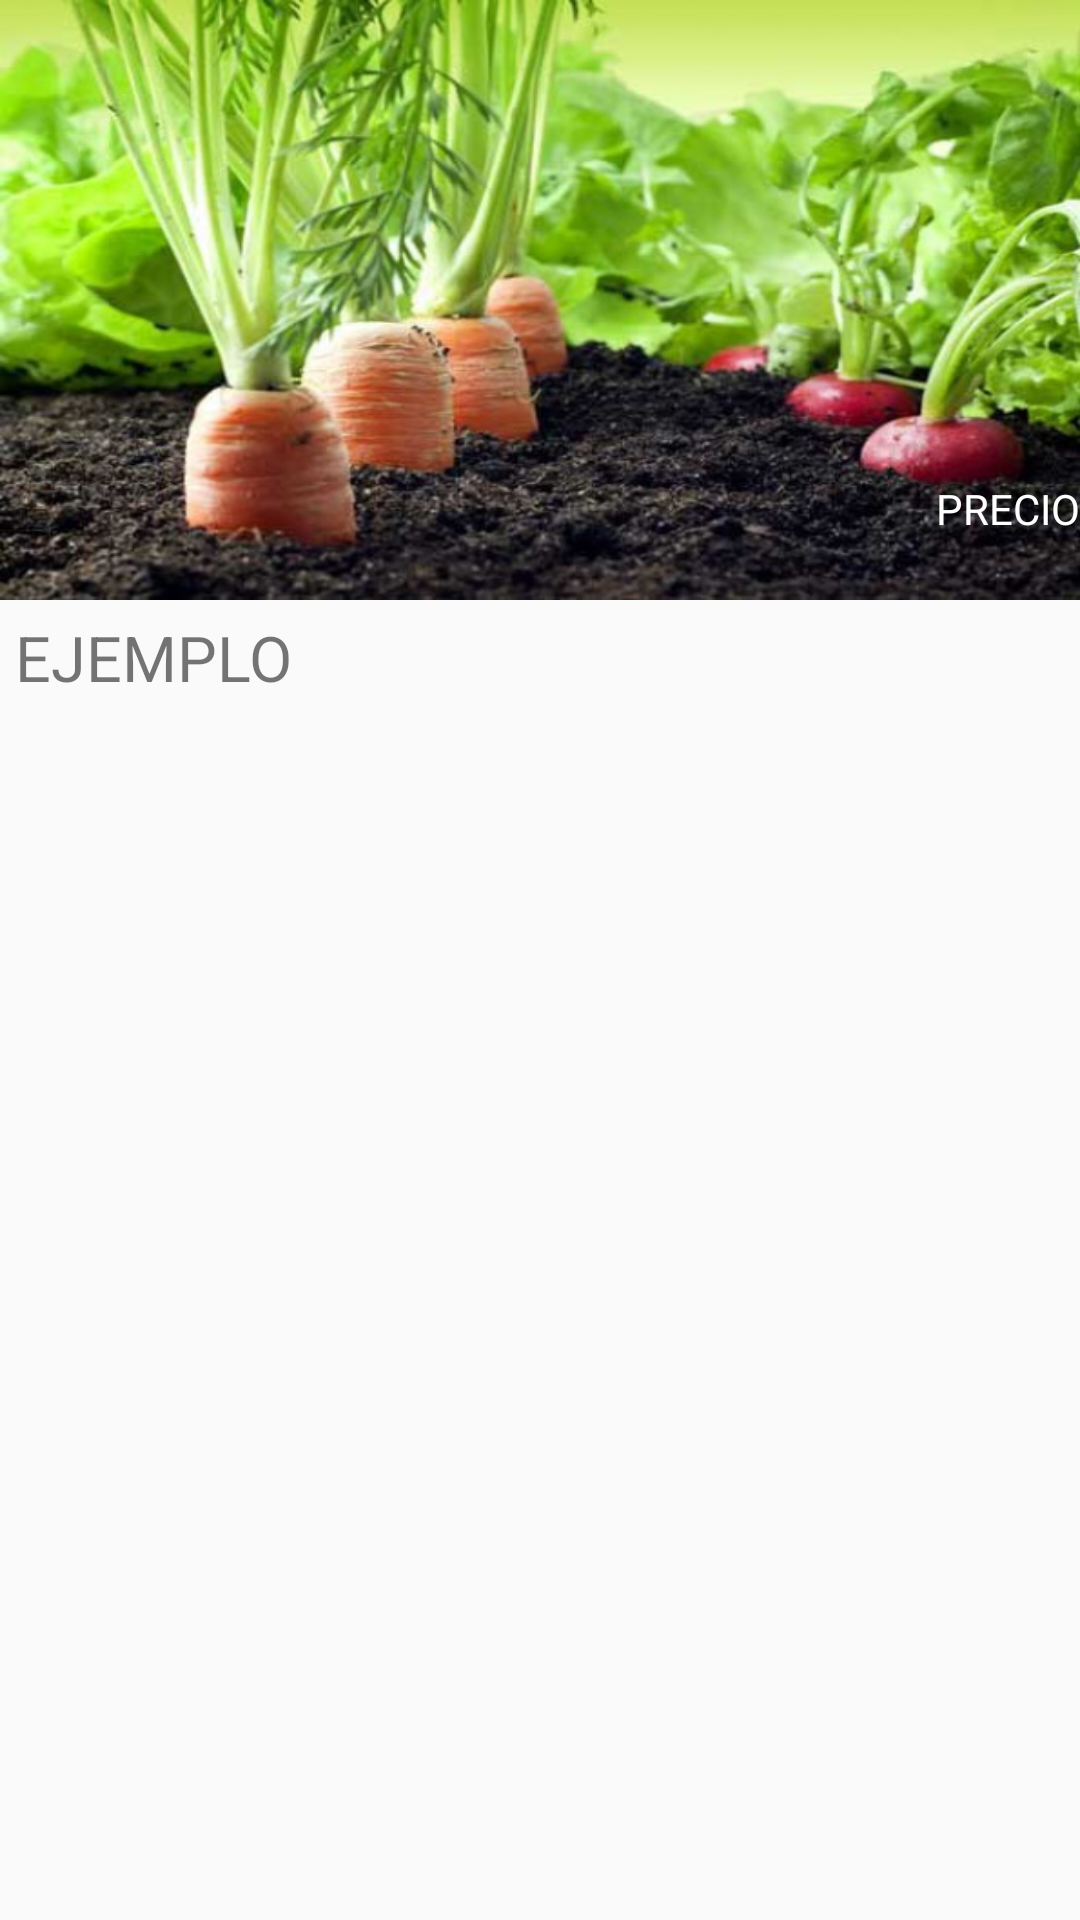

Layout XML and referenced resources for this Android screen:
<!-- AndroidManifest.xml: application theme AppTheme -->
<!-- res/layout/fragment_collection_object_herramientas.xml -->
<RelativeLayout xmlns:android="http://schemas.android.com/apk/res/android"
    android:layout_height="match_parent"
    android:layout_width="match_parent"
    >

    <ImageView
        android:id="@+id/imagen_herramienta"
        android:layout_height="200dp"
        android:layout_width="match_parent"
        android:background="@mipmap/huertos"
        />
    <TextView
        android:id="@+id/precio_herramienta"
        android:layout_width="match_parent"
        android:layout_height="wrap_content"
        android:gravity="right"
        android:text="PRECIO"
        android:textColor="#fff"
        android:layout_marginTop="160dp"

        />

    <ScrollView
        android:layout_width="match_parent"
        android:layout_height="wrap_content"
        android:layout_below="@id/imagen_herramienta"
        >

        <TextView
            android:id="@+id/descripcion_herramienta"
            android:layout_width="match_parent"
            android:layout_height="match_parent"
            android:textSize="21sp"
            android:text="EJEMPLO"
            android:padding="5dp"
            android:layout_below="@id/imagen_herramienta"/>

    </ScrollView>
</RelativeLayout>
<!-- resources referenced by this layout -->
<resources>
  <!-- mipmap huertos: jpg bitmap (mipmap-hdpi, 97953 bytes) -->
  <style name="AppTheme" parent="Theme.AppCompat.Light.DarkActionBar">
          
          <item name="colorPrimary">@color/colorPrimary</item>
          <item name="colorPrimaryDark">@color/colorPrimaryDark</item>
          <item name="colorAccent">@color/colorAccent</item>
      </style>
  <color name="colorPrimary">#4caf50</color>
  <color name="colorPrimaryDark">#388E3C</color>
  <color name="colorAccent">#ff9800</color>
</resources>
